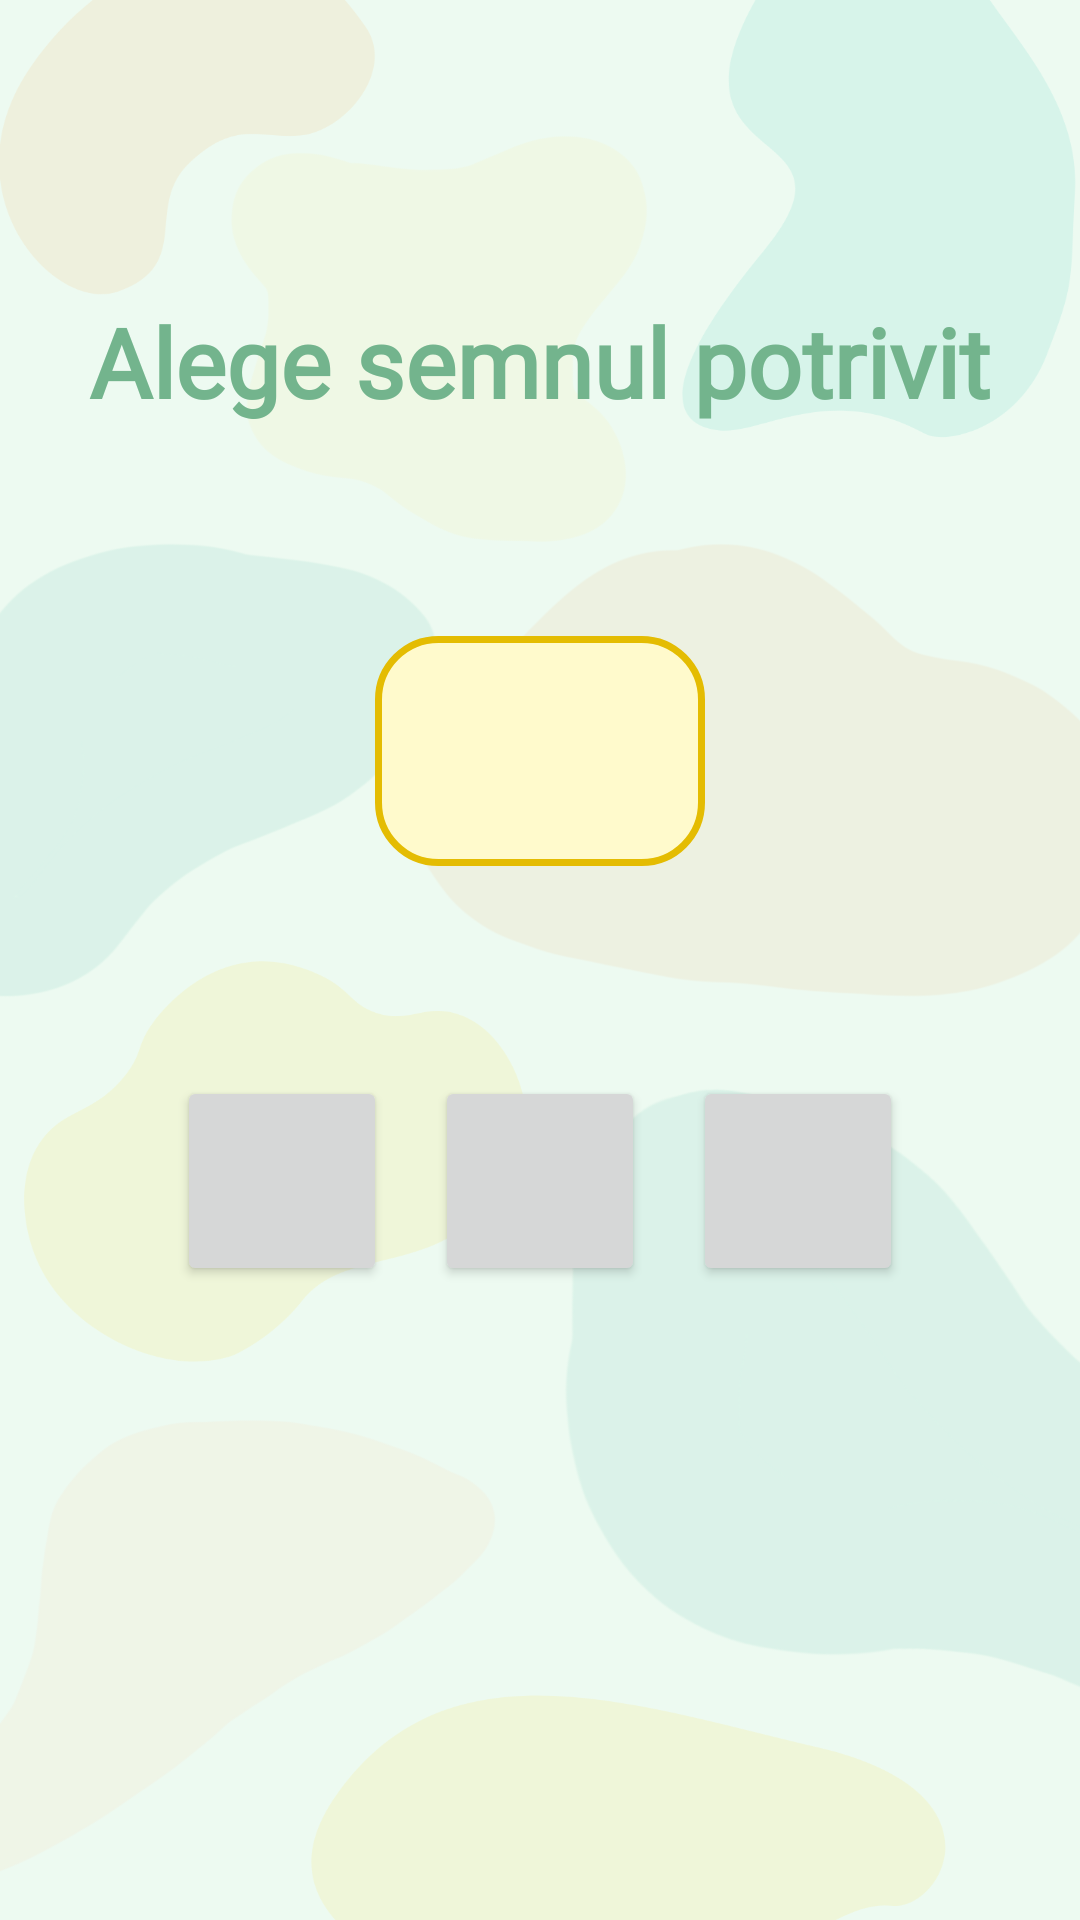

Reconstruct the res/layout file that produces this screen, plus the resources it refers to.
<!-- AndroidManifest.xml: application theme Theme.Kapp_v1 -->
<!-- res/layout/activity_nivel23_comparare.xml -->
<?xml version="1.0" encoding="utf-8"?>
<ScrollView xmlns:android="http://schemas.android.com/apk/res/android"
    xmlns:app="http://schemas.android.com/apk/res-auto"
    xmlns:tools="http://schemas.android.com/tools"
    android:id="@+id/main"
    android:layout_width="match_parent"
    android:layout_height="match_parent"
    android:fitsSystemWindows="true"
    android:padding="10dp"
    android:background="@drawable/background_exercitii"
    tools:context=".Nivel23ComparareActivity">

    <LinearLayout
        android:layout_width="match_parent"
        android:layout_height="wrap_content"
        android:orientation="vertical"
        android:padding="16dp"
        android:layout_gravity="center"
        android:gravity="center">

        <TextView
            android:id="@+id/textTitlu"
            android:layout_width="wrap_content"
            android:layout_height="wrap_content"
            android:text="@string/titlu_comparare23"
            android:fontFamily="@font/averia_sans_libre"
            android:textStyle="bold"
            android:textSize="32sp"
            android:textColor="#73B48D"
            android:layout_marginBottom="70dp"/>

        <LinearLayout
            android:id="@+id/numereContainer"
            android:layout_width="wrap_content"
            android:layout_height="wrap_content"
            android:orientation="horizontal"
            android:padding="5dp"
            android:paddingStart="25dp"
            android:paddingEnd="25dp"
            android:background="@drawable/rounded_button_short"
            android:gravity="center"
            android:layout_marginBottom="70dp">

            <TextView
                android:id="@+id/numarStanga"
                android:layout_width="wrap_content"
                android:layout_height="wrap_content"
                android:text=""
                android:fontFamily="@font/averia_sans_libre"
                android:textSize="50sp"
                android:textColor="@color/albastru_tema"
                android:layout_marginEnd="30dp"/>

            <TextView
                android:id="@+id/semnText"
                android:layout_width="wrap_content"
                android:layout_height="wrap_content"
                android:text=""
                android:fontFamily="@font/averia_sans_libre"
                android:textSize="50sp"
                android:textColor="@color/portocaliu_tema"/>

            <TextView
                android:id="@+id/numarDreapta"
                android:layout_width="wrap_content"
                android:layout_height="wrap_content"
                android:text=""
                android:fontFamily="@font/averia_sans_libre"
                android:textSize="50sp"
                android:textColor="@color/albastru_tema"
                android:layout_marginStart="30dp"/>
        </LinearLayout>

        <LinearLayout
            android:layout_width="match_parent"
            android:layout_height="wrap_content"
            android:orientation="horizontal"
            android:gravity="center">

            <Button
                android:id="@+id/btnMaiMic"
                android:layout_width="70dp"
                android:layout_height="70dp"
                android:text=""
                android:fontFamily="@font/averia_sans_libre"
                android:textSize="25sp"/>

            <Button
                android:id="@+id/btnEgal"
                android:layout_width="70dp"
                android:layout_height="70dp"
                android:text=""
                android:fontFamily="@font/averia_sans_libre"
                android:textSize="25sp"
                android:layout_marginStart="16dp"
                android:layout_marginEnd="16dp"/>

            <Button
                android:id="@+id/btnMaiMare"
                android:layout_width="70dp"
                android:layout_height="70dp"
                android:text=""
                android:fontFamily="@font/averia_sans_libre"
                android:textSize="25sp"/>
        </LinearLayout>

        <TextView
            android:id="@+id/feedbackText"
            android:layout_width="match_parent"
            android:layout_height="wrap_content"
            android:text=""
            android:fontFamily="@font/averia_sans_libre"
            android:textSize="24sp"
            android:layout_marginTop="80dp"
            android:textColor="#73B48D"
            android:gravity="center"/>
    </LinearLayout>

</ScrollView>
<!-- resources referenced by this layout -->
<resources>
  <color name="albastru_tema">#08BFAD</color>
  <color name="portocaliu_tema">#F79425</color>
  <!-- drawable background_exercitii: png bitmap (drawable, 121993 bytes) -->
  <!-- drawable rounded_button_short (drawable) -->
  <?xml version="1.0" encoding="utf-8"?>
  <shape xmlns:android="http://schemas.android.com/apk/res/android"
      android:shape="rectangle">
      <solid android:color="#FFFACC"/> 
      <corners android:radius="20dp"/> 
      <stroke
          android:width="2.3dp"
          android:color="#E4BC02" />
  
  </shape>
  <string name="titlu_comparare23">Alege semnul potrivit</string>
  <style name="Theme.Kapp_v1" parent="Base.Theme.Kapp_v1" />
  <style name="Base.Theme.Kapp_v1" parent="Theme.Material3.DayNight.NoActionBar">
          
          <item name="colorPrimary">@color/semi_dark_green</item>
          <item name="android:windowBackground">@color/light_green_background</item>
          
      </style>
  <color name="semi_dark_green">#73B48D</color>
  <color name="light_green_background">#EDFAF1</color>
</resources>
